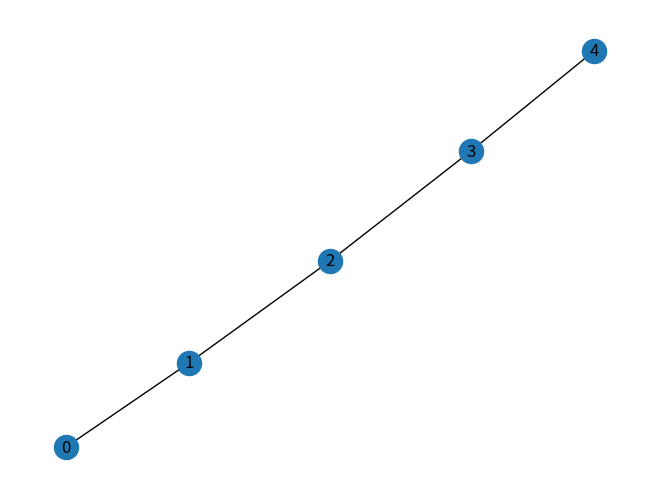

The script that saved this image:
print("VS CodeからPythonが動いています!")

import matplotlib.pyplot as plt
import networkx as nx

G = nx.path_graph(5)
nx.draw(G, with_labels=True)
plt.show()
